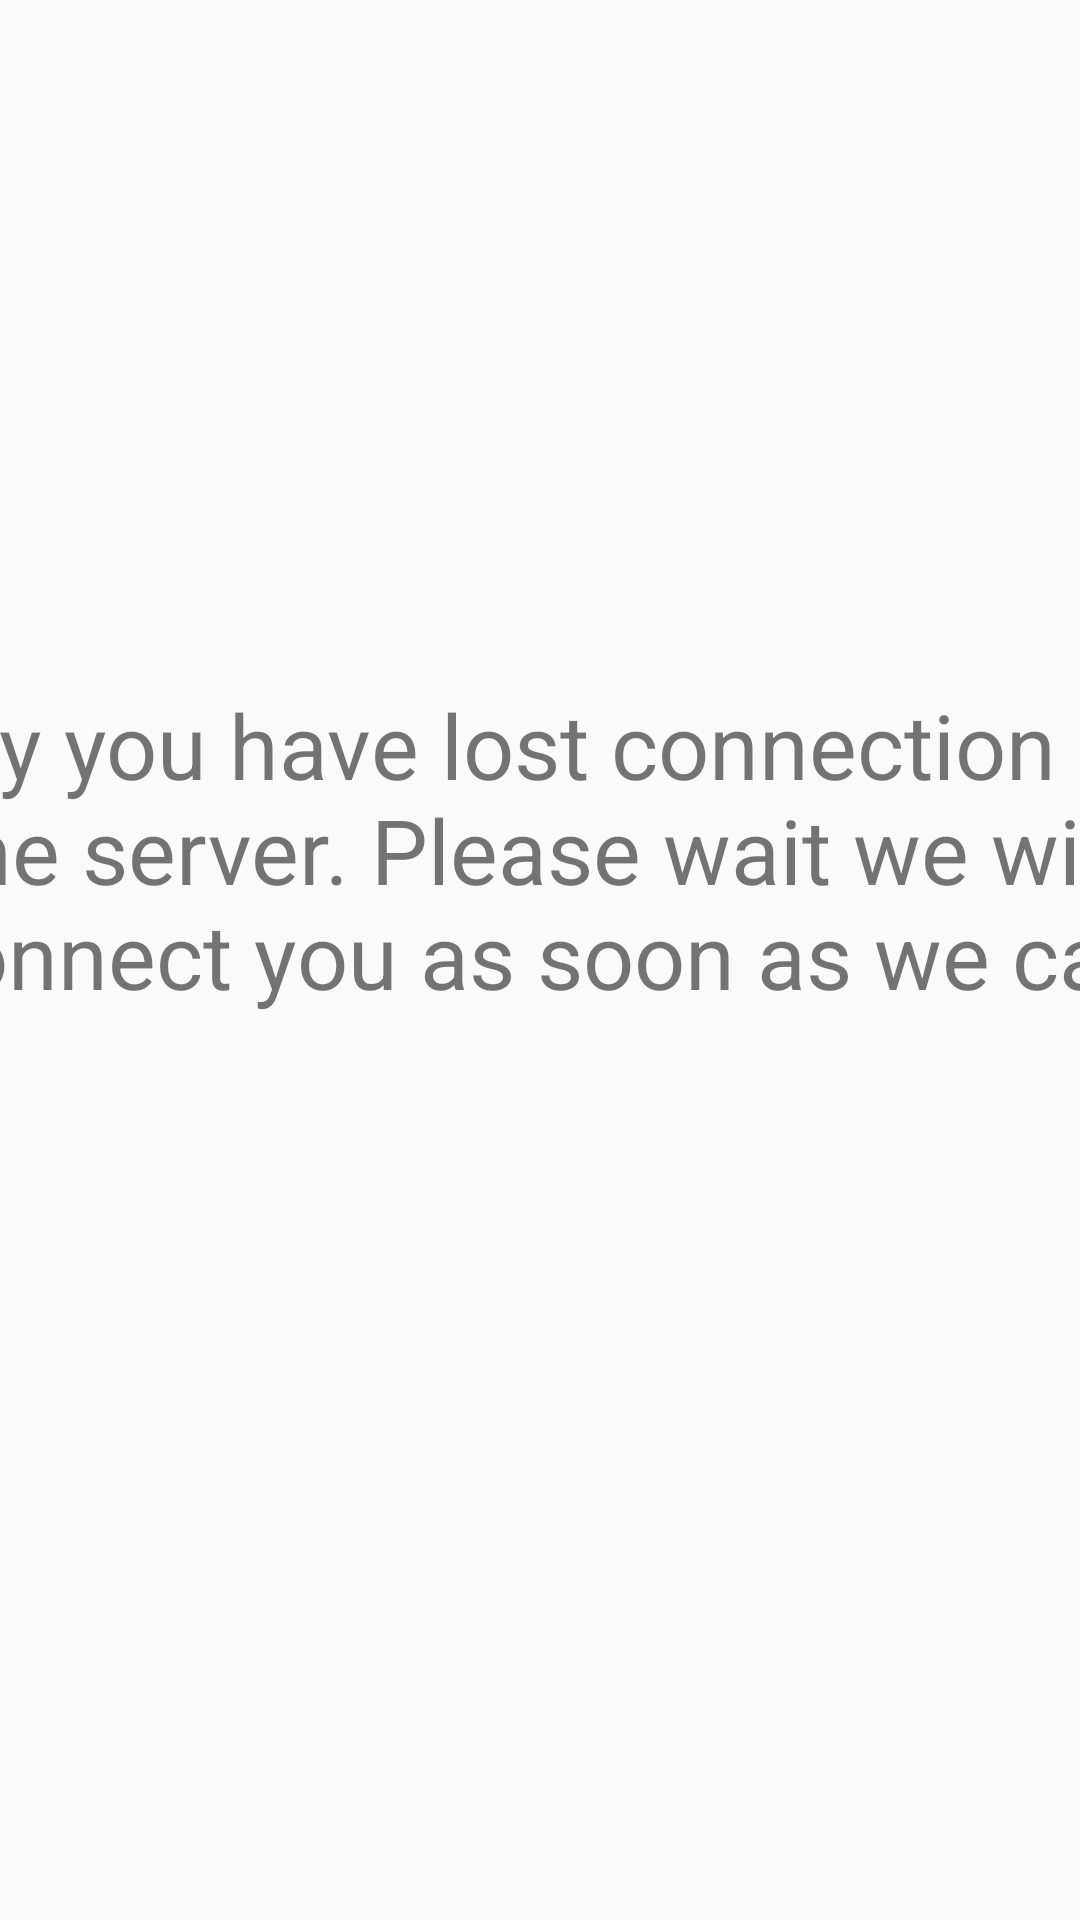

Here is an Android app screen rendered from its layout file. Give the layout XML and the strings, colors and styles it references.
<!-- AndroidManifest.xml: activity theme Theme.MyApp -->
<!-- res/layout/activity_lost_connection.xml -->
<?xml version="1.0" encoding="utf-8"?>
<androidx.constraintlayout.widget.ConstraintLayout xmlns:android="http://schemas.android.com/apk/res/android"
    xmlns:app="http://schemas.android.com/apk/res-auto"
    xmlns:tools="http://schemas.android.com/tools"
    android:orientation="vertical"
    android:layout_width="match_parent"
    android:layout_height="match_parent"
    android:id="@+id/linearLayout4">

    <TextView
        android:id="@+id/LostConnection"
        android:layout_width="473dp"
        android:layout_height="184dp"
        android:text="Sorry you have lost connection to the server. Please wait we will reconnect you as soon as we can!"
        android:textSize="30sp"
        app:layout_constraintBottom_toBottomOf="parent"
        app:layout_constraintEnd_toEndOf="parent"
        app:layout_constraintStart_toStartOf="parent"
        app:layout_constraintTop_toTopOf="parent"
        tools:layout_conversion_absoluteHeight="19dp"
        tools:layout_conversion_absoluteWidth="800dp" />
</androidx.constraintlayout.widget.ConstraintLayout>
<!-- resources referenced by this layout -->
<resources>
  <style name="Theme.MyApp" parent="Theme.MaterialComponents.Light.NoActionBar.Bridge">
          <item name="colorPrimary">@color/md_grey_400</item>
          <item name="colorPrimaryDark">@color/md_grey_400</item>
          <item name="colorAccent">@color/md_grey_400</item>
          <item name="android:windowActionBar">false</item>
          <item name="android:windowNoTitle">true</item>
      </style>
</resources>
